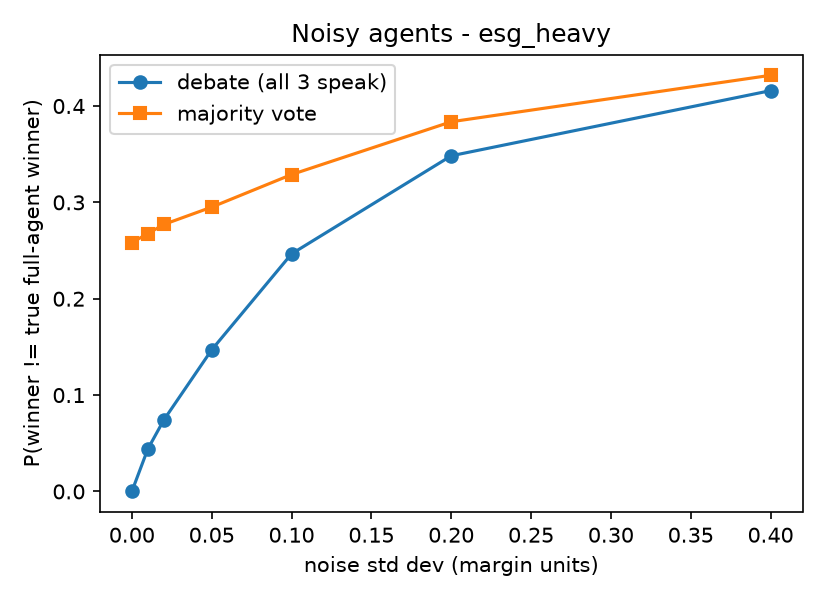

Values plotted in this chart, from the file beside it:
noise_sd, debate_mismatch_rate, majority_mismatch_rate, n_trials
0.0, 0.0, 0.2583, 24000
0.01, 0.04404, 0.2675, 24000
0.02, 0.07412, 0.2771, 24000
0.05, 0.147, 0.2951, 24000
0.1, 0.2465, 0.3289, 24000
0.2, 0.3483, 0.3837, 24000
0.4, 0.416, 0.4319, 24000
